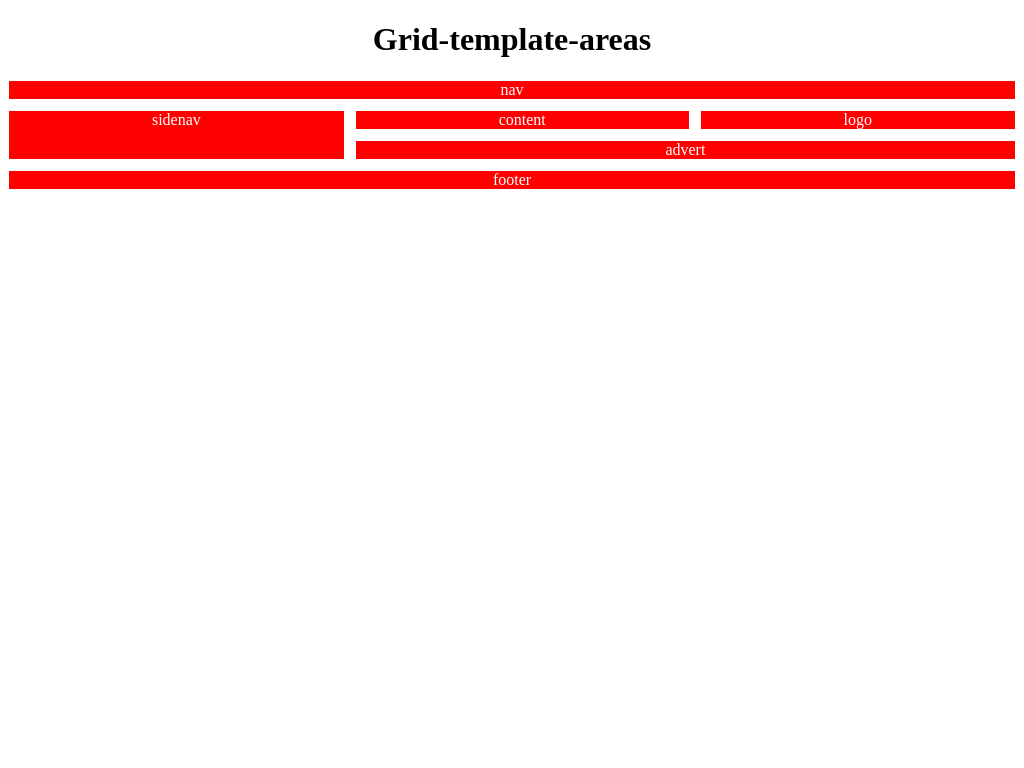

Here is a drawing made with CSS. Write the source that renders it.

<!-- file: index.html -->
<!DOCTYPE html>
<html lang="en">
  <head>
    <meta charset="UTF-8" />
    <meta http-equiv="X-UA-Compatible" content="IE=edge" />
    <meta name="viewport" content="width=device-width, initial-scale=1.0" />
    <link rel="stylesheet" href="style.css" />
    <title>Document</title>
  </head>
  <body>
    <div id="grid">
      <h1>Grid-template-areas</h1>
      <section class="grid grid-template-areas-1">
        <div class="item logo">logo</div>
        <div class="item nav">nav</div>
        <div class="item content">content</div>
        <div class="item sidenav">sidenav</div>
        <div class="item advert">advert</div>
        <div class="item footer">footer</div>
      </section>
    </div>
  </body>
</html>


/* file: style.css */


*{
  box-sizing: border-box;
}
body{
  text-align: center;
}


*{
  box-sizing: border-box;
}

body{
  text-align: center;

}

.grid{
  display: grid;
  grid-column-gap: 10px;
  grid-row-gap: 10px;
}

.grid-template-areas-1{
  grid-template-areas: "nav nav nav" 
                       "sidenav content logo"
                       "sidenav advert advert"
                       "footer footer footer"
}

.logo{
  grid-area: logo;
  border:1px solid;
  background: red;
  color: #fff;
}

.nav{
  grid-area: nav;
  border:1px solid;
  background: red;
  color: #fff;
}

.content{
  grid-area: content;
  border:1px solid;
  background: red;
  color: #fff;
}

.sidenav{
  grid-area: sidenav;
  border:1px solid;
  background: red;
  color: #fff;
}

.advert{
  grid-area: advert;
  border:1px solid;
  background: red;
  color: #fff;
}

.footer{
  grid-area: footer;
  border:1px solid;
  background: red;
  color: #fff;
}